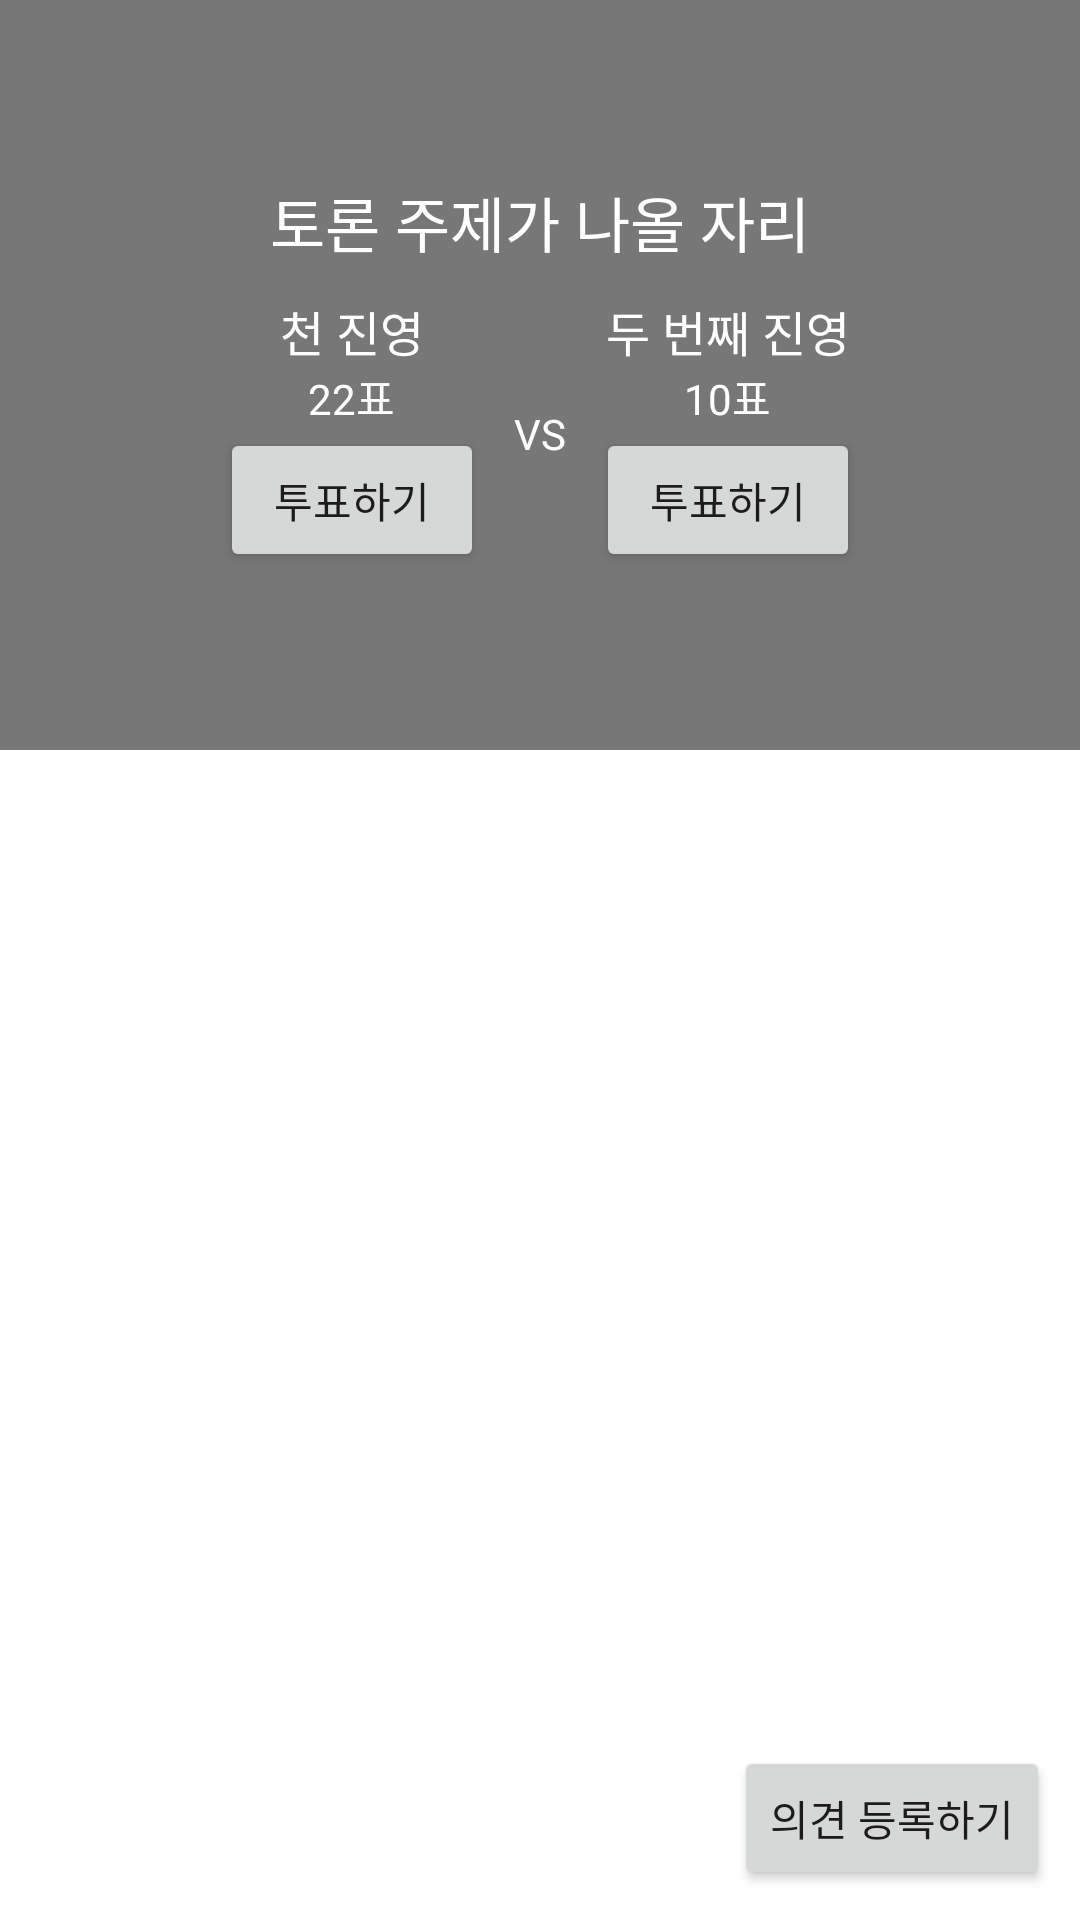

Reconstruct the res/layout file that produces this screen, plus the resources it refers to.
<!-- AndroidManifest.xml: application theme Theme.Colosseum_Jaewhi -->
<!-- res/layout/activity_view_topic_detail.xml -->
<?xml version="1.0" encoding="utf-8"?>
<LinearLayout xmlns:android="http://schemas.android.com/apk/res/android"
    xmlns:app="http://schemas.android.com/apk/res-auto"
    xmlns:tools="http://schemas.android.com/tools"
    android:layout_width="match_parent"
    android:layout_height="match_parent"
    android:orientation="vertical"
    tools:context=".ViewTopicDetailActivity">

    <FrameLayout
        android:layout_width="match_parent"
        android:layout_height="250dp">

        <ImageView
            android:id="@+id/topicImg"
            android:layout_width="match_parent"
            android:layout_height="match_parent"
            android:src="@mipmap/ic_launcher"
            android:scaleType="centerCrop"/>

        <ImageView
            android:layout_width="match_parent"
            android:layout_height="match_parent"
            android:src="#88000000"/>

        <LinearLayout
            android:layout_width="wrap_content"
            android:layout_height="wrap_content"
            android:layout_gravity="center"
            android:gravity="center"
            android:orientation="vertical">

            <TextView
                android:id="@+id/topicTitleTxt"
                android:layout_width="wrap_content"
                android:layout_height="wrap_content"
                android:text="토론 주제가 나올 자리"
                android:textColor="@color/white"
                android:textSize="20sp"/>

            <LinearLayout
                android:layout_width="wrap_content"
                android:layout_height="wrap_content"
                android:orientation="horizontal"
                android:layout_marginTop="10dp"
                android:gravity="center">

                <LinearLayout
                    android:layout_width="wrap_content"
                    android:layout_height="wrap_content"
                    android:orientation="vertical"
                    android:gravity="center">

                    <TextView
                        android:id="@+id/firstSideTxt"
                        android:layout_width="wrap_content"
                        android:layout_height="wrap_content"
                        android:text="천 진영"
                        android:textSize="16sp"
                        android:textColor="@color/white"/>

                    <TextView
                        android:id="@+id/firstSideVoteCountTxt"
                        android:layout_width="wrap_content"
                        android:layout_height="wrap_content"
                        android:text="22표"
                        android:textColor="@color/white"/>

                    <Button
                        android:id="@+id/voteToFirstSideBtn"
                        android:layout_width="wrap_content"
                        android:layout_height="wrap_content"
                        android:text="투표하기"/>

                </LinearLayout>


                <TextView
                    android:layout_width="wrap_content"
                    android:layout_height="wrap_content"
                    android:text="VS"
                    android:layout_marginLeft="10dp"
                    android:layout_marginRight="10dp"
                   android:textColor="@color/white"/>

                <LinearLayout
                    android:layout_width="wrap_content"
                    android:layout_height="wrap_content"
                    android:orientation="vertical"
                    android:gravity="center">

                    <TextView
                        android:id="@+id/secondSidetxt"
                        android:layout_width="wrap_content"
                        android:layout_height="wrap_content"
                        android:textSize="16sp"
                        android:text="두 번째 진영"
                        android:textColor="@color/white"/>

                    <TextView
                        android:id="@+id/ssecondSideVoteCountTxt"
                        android:layout_width="wrap_content"
                        android:layout_height="wrap_content"
                        android:text="10표"
                        android:textColor="@color/white"/>

                    <Button
                        android:id="@+id/voteToSecondSideBtn"
                        android:layout_width="wrap_content"
                        android:layout_height="wrap_content"
                        android:text="투표하기"/>

                </LinearLayout>




            </LinearLayout>

        </LinearLayout>

    </FrameLayout>

    <FrameLayout
        android:layout_width="match_parent"
        android:layout_height="match_parent">

        <ListView
            android:id="@+id/replyListView"
            android:layout_width="match_parent"
            android:layout_height="match_parent"/>

        <Button
            android:id="@+id/wrightReplyBtn"
            android:layout_gravity="right|bottom"
            android:layout_width="wrap_content"
            android:layout_height="wrap_content"
            android:layout_marginRight="10dp"
            android:layout_marginBottom="10dp"
            android:text="의견 등록하기"/>

    </FrameLayout>

</LinearLayout>
<!-- resources referenced by this layout -->
<resources>
  <style name="Theme.Colosseum_Jaewhi" parent="Theme.MaterialComponents.DayNight.DarkActionBar">
          
          <item name="colorPrimary">@color/purple_500</item>
          <item name="colorPrimaryVariant">@color/purple_700</item>
          <item name="colorOnPrimary">@color/white</item>
          
          <item name="colorSecondary">@color/teal_200</item>
          <item name="colorSecondaryVariant">@color/teal_700</item>
          <item name="colorOnSecondary">@color/black</item>
          
          <item name="android:statusBarColor" tools:targetApi="l">?attr/colorPrimaryVariant</item>
          
      </style>
  <!-- not gathered from this repository: default colours our renderer supplied (Android Studio template values) -->
  <color name="purple_500">#FF6200EE</color>
  <color name="purple_700">#FF3700B3</color>
  <color name="teal_200">#FF03DAC5</color>
  <color name="teal_700">#FF018786</color>
  <color name="black">#FF000000</color>
  <color name="white">#FFFFFFFF</color>
</resources>
